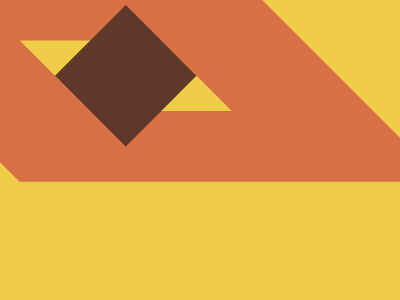

Recreate this image using only HTML and CSS.

<!DOCTYPE html>
<html lang="en">
<head>
    <meta charset="UTF-8">
    <meta name="viewport" content="width=device-width, initial-scale=1.0">
    <title>Document</title>
    <style>
        *{
          margin:0;
          padding:0;
          box-sizing:border-box;
        }
        body{
          
          background:#F0CD48;
          height:100vh;
          display: grid;
          place-items: center;
            
          
        }
        div {


            width: 300px;
            height: 100%;
            background: #F0CD48;
            border: 100px solid #D86F45;

            transform: rotate(-45deg) skewY(45deg) translateY(-35%);
            position:relative;


            
          }

          div::before{
            content:"";
            display: block;
            width: 100px;
            height: 100px;
            position: absolute;
            top:50%;
            left:50%;
            transform: translate(-50%,-50%) skewY(-45deg);
            background: #5F3829;
  

          }
    </style>
</head>
<body>
    <div></div>
</body>
</html>